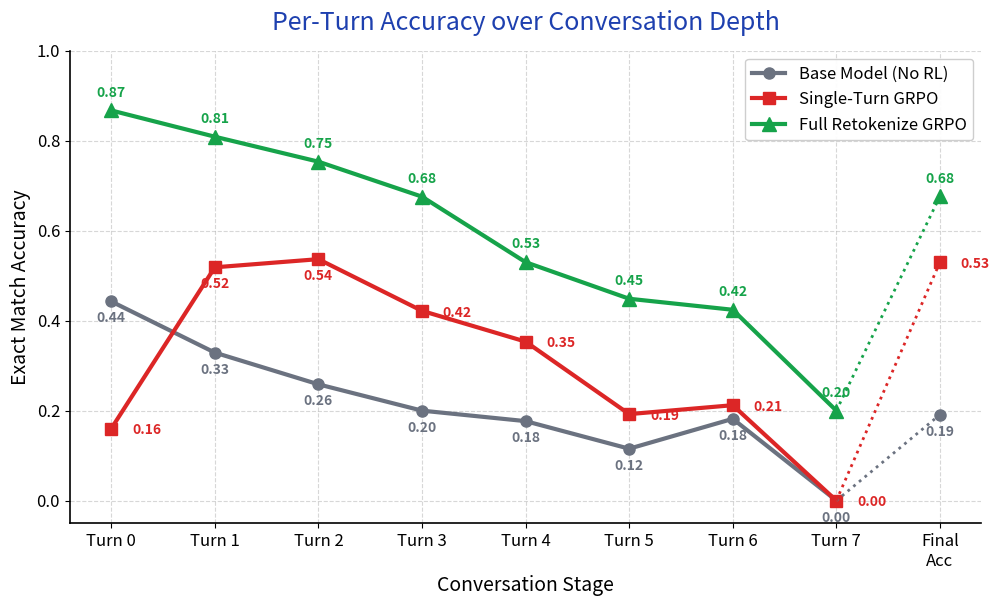

Source code (Python): (Note: this script raises an exception after producing the figure.)
import matplotlib
matplotlib.use('Agg')
import matplotlib.pyplot as plt
import numpy as np

turns = np.arange(9)
base = [0.4428, 0.329, 0.2585, 0.2, 0.1767, 0.1154, 0.1818, 0, 0.1911]
single = [0.16, 0.5186, 0.5367, 0.4218, 0.3534, 0.1923, 0.2121, 0, 0.5299]
full = [0.8673, 0.8089, 0.7534, 0.6756, 0.53, 0.4487, 0.4242, 0.2, 0.6763]

plt.figure(figsize=(10, 6))

# Plot the main turns (0-7)
plt.plot(turns[:8], base[:8], marker='o', label='Base Model (No RL)', linestyle='-', color='#6b7280', linewidth=3.0, markersize=8)
plt.plot(turns[:8], single[:8], marker='s', label='Single-Turn GRPO', color='#dc2626', linewidth=3.0, markersize=8)
plt.plot(turns[:8], full[:8], marker='^', label='Full Retokenize GRPO', color='#16a34a', linewidth=3.0, markersize=10)

# Plot visually distinct lines bridging to the 'Final' metric
plt.plot(turns[7:], base[7:], linestyle=':', color='#6b7280', linewidth=2.0)
plt.plot(turns[7:], single[7:], linestyle=':', color='#dc2626', linewidth=2.0)
plt.plot(turns[7:], full[7:], linestyle=':', color='#16a34a', linewidth=2.0)

# Plot Final points
plt.plot([8], [base[8]], marker='o', color='#6b7280', markersize=8)
plt.plot([8], [single[8]], marker='s', color='#dc2626', markersize=8)
plt.plot([8], [full[8]], marker='^', color='#16a34a', markersize=10)

# Add Annotations
for i in range(9):
    # Full (top) - annotate above the point
    plt.annotate(f"{full[i]:.2f}", (turns[i], full[i]), textcoords="offset points", xytext=(0, 10), ha='center', fontsize=10, color='#16a34a', fontweight='bold')
    # Single (middle) - annotate to the right or below depending on position
    offset_single = (0, -15) if i in [1, 2] else (15, -4)
    plt.annotate(f"{single[i]:.2f}", (turns[i], single[i]), textcoords="offset points", xytext=offset_single, ha='left' if i not in [1,2] else 'center', fontsize=10, color='#dc2626', fontweight='bold')
    # Base (bottom) - annotate below the point
    plt.annotate(f"{base[i]:.2f}", (turns[i], base[i]), textcoords="offset points", xytext=(0, -15), ha='center', fontsize=10, color='#6b7280', fontweight='bold')

plt.title('Per-Turn Accuracy over Conversation Depth', fontsize=18, fontweight='500', color='#1e40af', pad=15)
plt.xlabel('Conversation Stage', fontsize=14)
plt.ylabel('Exact Match Accuracy', fontsize=14)

labels = [f'Turn {i}' for i in range(8)] + ['Final\nAcc']
plt.xticks(turns, labels, fontsize=12)
plt.yticks(fontsize=12)

plt.grid(True, linestyle='--', alpha=0.5)
plt.legend(fontsize=12, loc='upper right', framealpha=0.95)
plt.ylim(-0.05, 1.0) # Increased top limit to give room for annotations

ax = plt.gca()
ax.spines['top'].set_visible(False)
ax.spines['right'].set_visible(False)
ax.spines['bottom'].set_linewidth(1.2)
ax.spines['left'].set_linewidth(1.2)

plt.tight_layout(pad=0.5)
plt.savefig('/fs/scratch/PAS2836/owos/experiments/RL_MTT/reward_plot.png', dpi=300)
